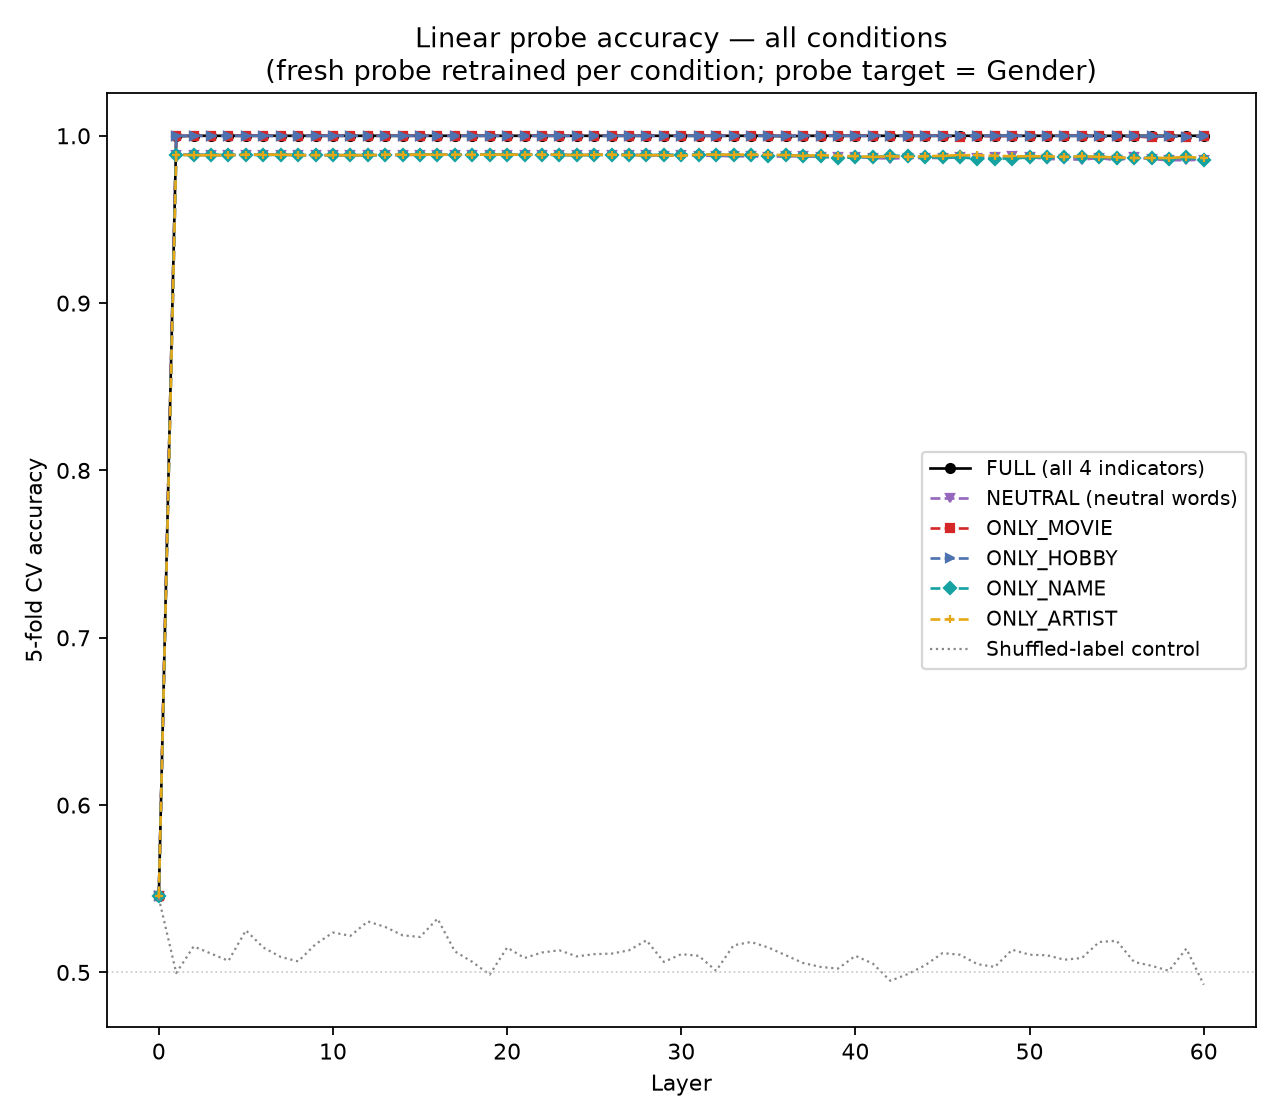

Values plotted in this chart, from the file beside it:
condition, layer, cv_mean, cv_std, control_cv_mean, control_cv_std
FULL, 0, 0.5454, 0.0006286, 0.5444, 0.0003699
FULL, 1, 0.9997, 0.0006633, 0.4997, 0.01554
FULL, 2, 1.0, 0.0, 0.5156, 0.01049
FULL, 3, 1.0, 0.0, 0.5113, 0.01736
FULL, 4, 1.0, 0.0, 0.5069, 0.02128
FULL, 5, 1.0, 0.0, 0.5252, 0.01868
FULL, 6, 1.0, 0.0, 0.5149, 0.01811
FULL, 7, 1.0, 0.0, 0.5093, 0.02282
FULL, 8, 1.0, 0.0, 0.5066, 0.01902
FULL, 9, 1.0, 0.0, 0.5169, 0.01463
FULL, 10, 1.0, 0.0, 0.5239, 0.01142
FULL, 11, 1.0, 0.0, 0.5219, 0.0133
FULL, 12, 1.0, 0.0, 0.5305, 0.006539
FULL, 13, 1.0, 0.0, 0.5272, 0.01063
FULL, 14, 1.0, 0.0, 0.5222, 0.01432
FULL, 15, 1.0, 0.0, 0.5212, 0.01428
FULL, 16, 1.0, 0.0, 0.5321, 0.01282
FULL, 17, 1.0, 0.0, 0.5126, 0.009356
FULL, 18, 1.0, 0.0, 0.5063, 0.01099
FULL, 19, 1.0, 0.0, 0.4987, 0.01246
FULL, 20, 1.0, 0.0, 0.5149, 0.01866
FULL, 21, 1.0, 0.0, 0.5086, 0.02386
FULL, 22, 1.0, 0.0, 0.5119, 0.02255
FULL, 23, 1.0, 0.0, 0.5132, 0.02397
FULL, 24, 1.0, 0.0, 0.5096, 0.02034
FULL, 25, 1.0, 0.0, 0.5109, 0.02047
FULL, 26, 1.0, 0.0, 0.5113, 0.02205
FULL, 27, 1.0, 0.0, 0.5132, 0.02067
FULL, 28, 1.0, 0.0, 0.5192, 0.02069
FULL, 29, 1.0, 0.0, 0.5063, 0.02838
FULL, 30, 1.0, 0.0, 0.5109, 0.01518
FULL, 31, 1.0, 0.0, 0.5099, 0.01927
FULL, 32, 1.0, 0.0, 0.501, 0.01462
FULL, 33, 1.0, 0.0, 0.5162, 0.01861
FULL, 34, 1.0, 0.0, 0.5182, 0.01404
FULL, 35, 1.0, 0.0, 0.5149, 0.03225
FULL, 36, 0.9997, 0.0006623, 0.5103, 0.01822
FULL, 37, 1.0, 0.0, 0.5056, 0.01834
FULL, 38, 1.0, 0.0, 0.5033, 0.0278
FULL, 39, 1.0, 0.0, 0.5023, 0.02271
FULL, 40, 1.0, 0.0, 0.5099, 0.02702
FULL, 41, 1.0, 0.0, 0.5053, 0.02378
FULL, 42, 1.0, 0.0, 0.495, 0.02387
FULL, 43, 1.0, 0.0, 0.499, 0.02148
FULL, 44, 1.0, 0.0, 0.5043, 0.01913
FULL, 45, 1.0, 0.0, 0.5116, 0.02192
FULL, 46, 1.0, 0.0, 0.5106, 0.02946
FULL, 47, 1.0, 0.0, 0.505, 0.0171
FULL, 48, 1.0, 0.0, 0.5033, 0.01976
FULL, 49, 1.0, 0.0, 0.5136, 0.02616
FULL, 50, 1.0, 0.0, 0.5106, 0.02338
FULL, 51, 1.0, 0.0, 0.5103, 0.01824
FULL, 52, 1.0, 0.0, 0.5076, 0.02018
FULL, 53, 1.0, 0.0, 0.5086, 0.0181
FULL, 54, 1.0, 0.0, 0.5182, 0.01874
FULL, 55, 1.0, 0.0, 0.5189, 0.0179
FULL, 56, 1.0, 0.0, 0.5063, 0.01943
FULL, 57, 1.0, 0.0, 0.504, 0.01805
FULL, 58, 1.0, 0.0, 0.501, 0.0147
FULL, 59, 1.0, 0.0, 0.5142, 0.01334
... 306 more rows
